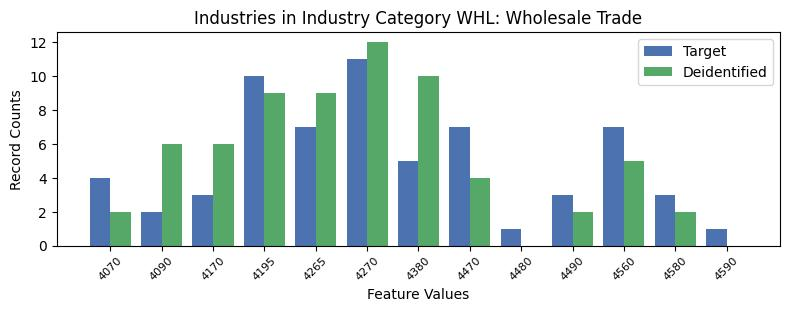

The table this chart was drawn from, first rows:
, INDP, count_target, count_deidentified
0, 4070, 4, 2.0
5, 4090, 2, 6.0
2, 4170, 3, 6.0
3, 4195, 10, 9.0
10, 4265, 7, 9.0
1, 4270, 11, 12.0
4, 4380, 5, 10.0
7, 4470, 7, 4.0
12, 4480, 1, 0.0
9, 4490, 3, 2.0
11, 4560, 7, 5.0
6, 4580, 3, 2.0
8, 4590, 1, 0.0
